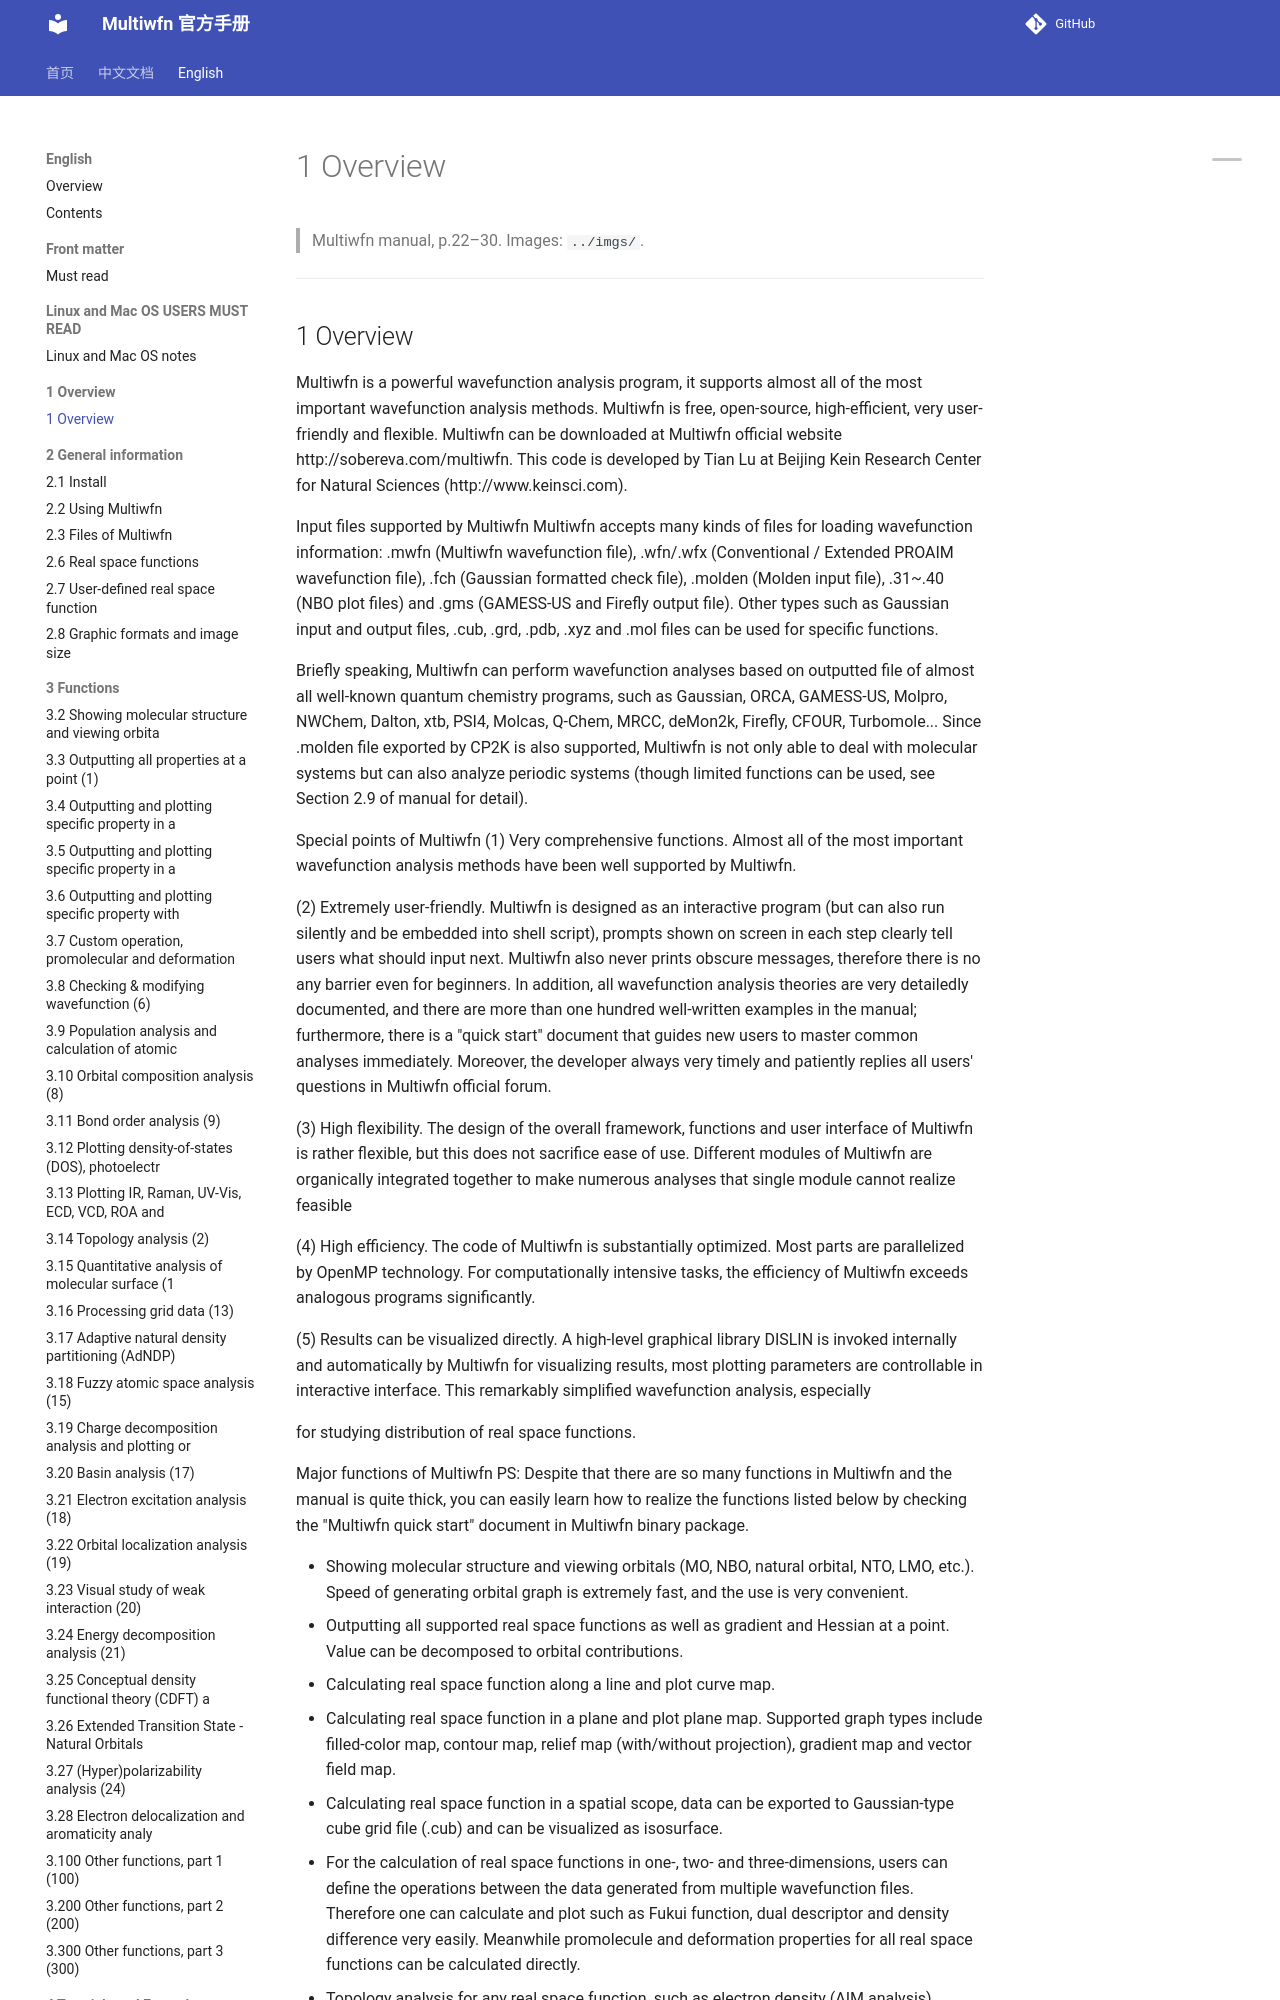

repository: wxyhgk/multiwfn-docs · page: en/03_1-overview.html · generator: mkdocs

# 1 Overview

> Multiwfn manual, p.22–30. Images: `../imgs/`.

---

<!-- p.22 -->


## 1  Overview

Multiwfn is a powerful wavefunction analysis program, it supports almost all of the most important wavefunction analysis methods. Multiwfn is free, open-source, high-efficient, very user-friendly and flexible. Multiwfn can be downloaded at Multiwfn official website http://sobereva.com/multiwfn. This code is developed by Tian Lu at Beijing Kein Research Center for Natural Sciences (http://www.keinsci.com).

Input files supported by Multiwfn Multiwfn accepts many kinds of files for loading wavefunction information: .mwfn (Multiwfn wavefunction file), .wfn/.wfx (Conventional / Extended PROAIM wavefunction file), .fch (Gaussian formatted check file), .molden (Molden input file), .31~.40 (NBO plot files) and .gms (GAMESS-US and Firefly output file). Other types such as Gaussian input and output files, .cub, .grd, .pdb, .xyz and .mol files can be used for specific functions.

Briefly speaking, Multiwfn can perform wavefunction analyses based on outputted file of almost all well-known quantum chemistry programs, such as Gaussian, ORCA, GAMESS-US, Molpro, NWChem, Dalton, xtb, PSI4, Molcas, Q-Chem, MRCC, deMon2k, Firefly, CFOUR, Turbomole... Since .molden file exported by CP2K is also supported, Multiwfn is not only able to deal with molecular systems but can also analyze periodic systems (though limited functions can be used, see Section 2.9 of manual for detail).

Special points of Multiwfn (1) Very comprehensive functions. Almost all of the most important wavefunction analysis methods have been well supported by Multiwfn.

(2) Extremely user-friendly. Multiwfn is designed as an interactive program (but can also run silently and be embedded into shell script), prompts shown on screen in each step clearly tell users what should input next. Multiwfn also never prints obscure messages, therefore there is no any barrier even for beginners. In addition, all wavefunction analysis theories are very detailedly documented, and there are more than one hundred well-written examples in the manual; furthermore, there is a "quick start" document that guides new users to master common analyses immediately. Moreover, the developer always very timely and patiently replies all users' questions in Multiwfn official forum.

(3) High flexibility. The design of the overall framework, functions and user interface of Multiwfn is rather flexible, but this does not sacrifice ease of use. Different modules of Multiwfn are organically integrated together to make numerous analyses that single module cannot realize feasible

(4) High efficiency. The code of Multiwfn is substantially optimized. Most parts are parallelized by OpenMP technology. For computationally intensive tasks, the efficiency of Multiwfn exceeds analogous programs significantly.

(5) Results can be visualized directly. A high-level graphical library DISLIN is invoked internally and automatically by Multiwfn for visualizing results, most plotting parameters are controllable in interactive interface. This remarkably simplified wavefunction analysis, especially


<!-- p.23 -->

for studying distribution of real space functions.

Major functions of Multiwfn PS: Despite that there are so many functions in Multiwfn and the manual is quite thick, you can easily learn how to realize the functions listed below by checking the "Multiwfn quick start" document in Multiwfn binary package.
